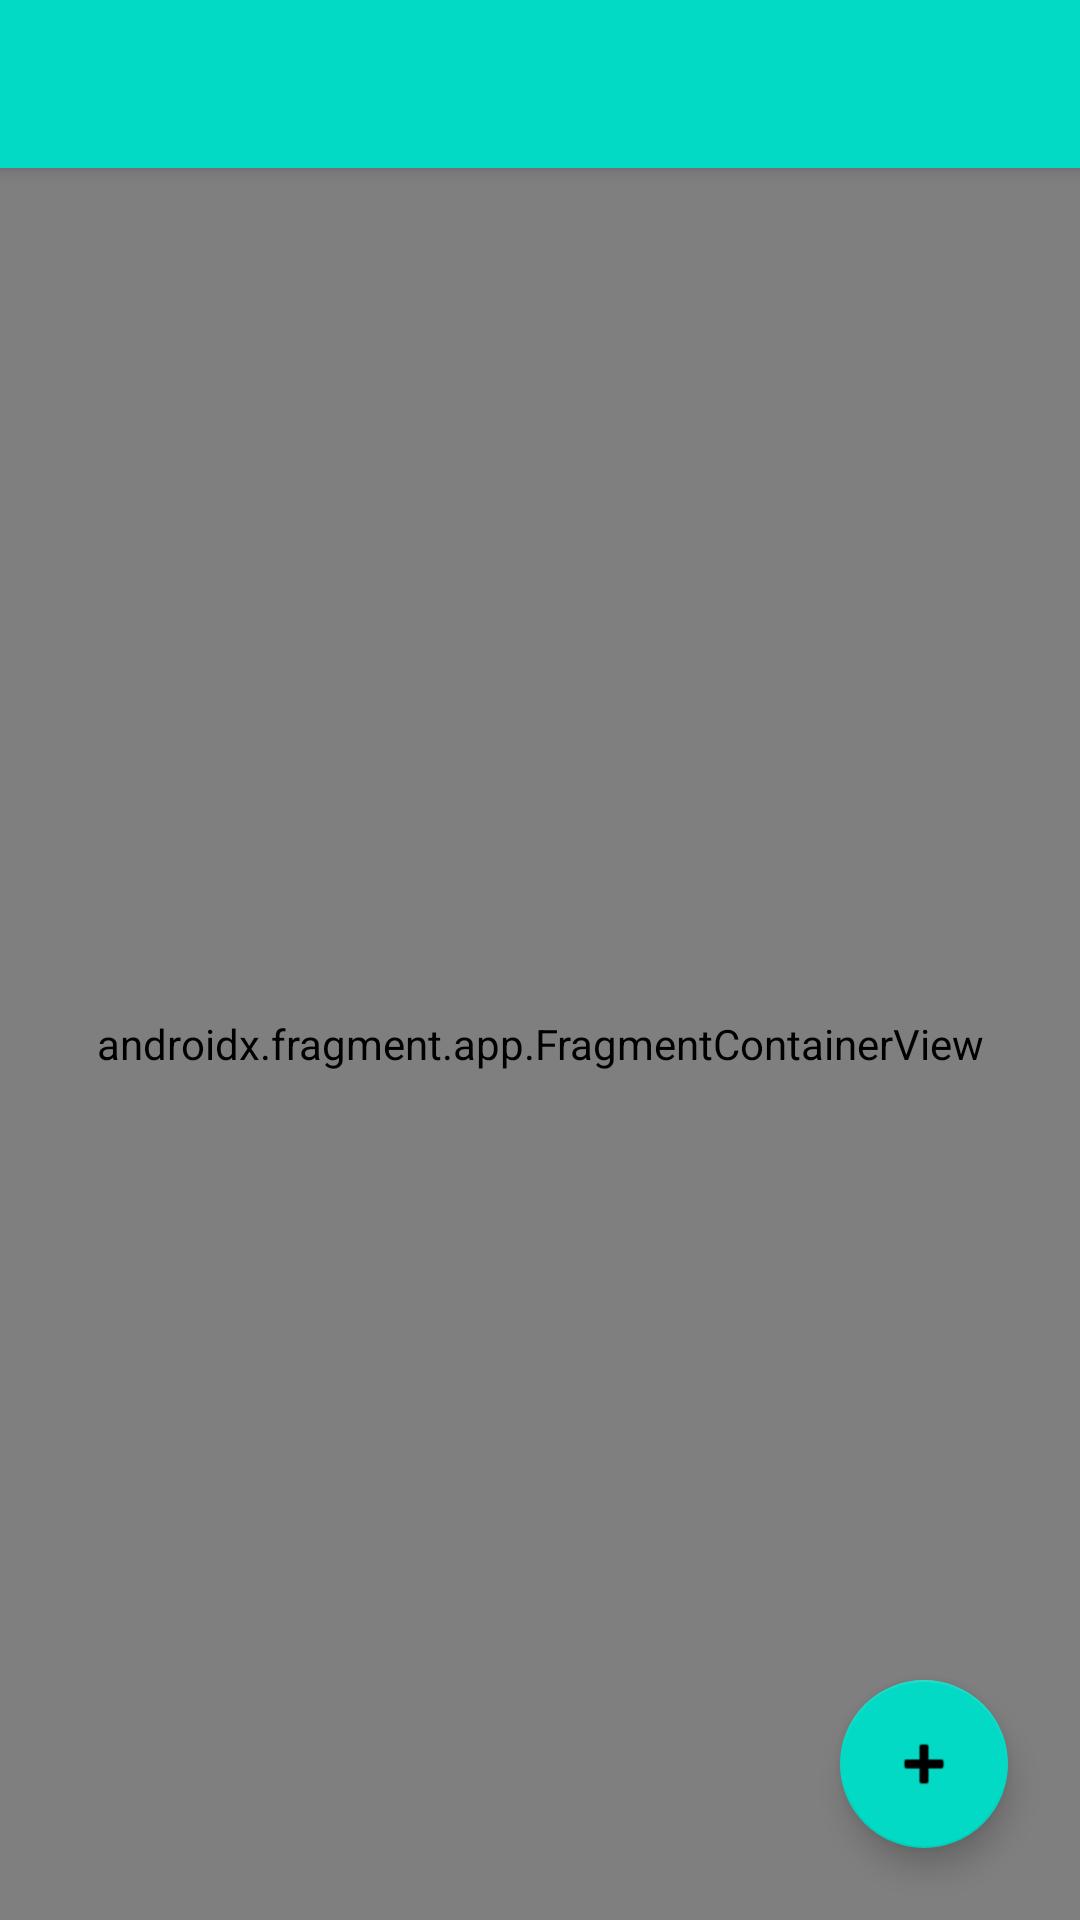

The Android layout XML behind this screen, and the referenced resources:
<!-- AndroidManifest.xml: application theme Theme.DailyTaskTest -->
<!-- res/layout/app_bar_navigation_drawer.xml -->
<?xml version="1.0" encoding="utf-8"?>
<androidx.coordinatorlayout.widget.CoordinatorLayout xmlns:android="http://schemas.android.com/apk/res/android"
    xmlns:app="http://schemas.android.com/apk/res-auto"
    xmlns:tools="http://schemas.android.com/tools"
    android:layout_width="match_parent"
    android:layout_height="match_parent"
    tools:context=".NavigationDrawer">

    <com.google.android.material.appbar.AppBarLayout
        android:layout_width="match_parent"
        android:layout_height="wrap_content"
        android:theme="@style/Theme.DailyTaskTest.AppBarOverlay">

        <androidx.appcompat.widget.Toolbar
            android:id="@+id/toolbar"
            android:layout_width="match_parent"
            android:layout_height="?attr/actionBarSize"
            android:background="@color/teal_200"
            app:popupTheme="@style/Theme.DailyTaskTest.PopupOverlay"
            android:elevation="4dp"
            app:theme="@style/ToolBarStyle" />

    </com.google.android.material.appbar.AppBarLayout>

    <include layout="@layout/content_navigation_drawer" />

    <com.google.android.material.floatingactionbutton.FloatingActionButton
        android:id="@+id/addTask"
        android:layout_width="wrap_content"
        android:layout_height="wrap_content"
        android:layout_gravity="bottom|end"
        android:layout_marginEnd="24dp"
        android:layout_marginBottom="24dp"
        android:contentDescription="@string/addTaskLabel"
        app:srcCompat="@android:drawable/ic_input_add"
        tools:ignore="ImageContrastCheck" />




</androidx.coordinatorlayout.widget.CoordinatorLayout>
<!-- res/layout/content_navigation_drawer.xml (included above) -->
<?xml version="1.0" encoding="utf-8"?>
<androidx.constraintlayout.widget.ConstraintLayout xmlns:android="http://schemas.android.com/apk/res/android"
    xmlns:app="http://schemas.android.com/apk/res-auto"
    xmlns:tools="http://schemas.android.com/tools"
    android:layout_width="match_parent"
    android:layout_height="match_parent"
    app:layout_behavior="@string/appbar_scrolling_view_behavior"
    tools:showIn="@layout/app_bar_navigation_drawer">

    <androidx.fragment.app.FragmentContainerView
        android:id="@+id/nav_host_fragment_content_navigation_drawer"
        android:name="androidx.navigation.fragment.NavHostFragment"
        android:layout_width="match_parent"
        android:layout_height="match_parent"
        app:defaultNavHost="true"
        app:layout_constraintBottom_toBottomOf="parent"
        app:layout_constraintHorizontal_bias="0.0"
        app:layout_constraintLeft_toLeftOf="parent"
        app:layout_constraintRight_toRightOf="parent"
        app:layout_constraintTop_toTopOf="parent"
        app:navGraph="@navigation/mobile_navigation" />
</androidx.constraintlayout.widget.ConstraintLayout>
<!-- resources referenced by this layout -->
<resources>
  <color name="teal_200">#FF03DAC5</color>
  <string name="addTaskLabel">addTaskLabel</string>
  <style name="Theme.DailyTaskTest.AppBarOverlay" parent="ThemeOverlay.AppCompat.Dark.ActionBar" />
  <style name="Theme.DailyTaskTest.PopupOverlay" parent="ThemeOverlay.AppCompat.Light" />
  <style name="ToolBarStyle" parent="Theme.AppCompat">
          <item name="android:textColorPrimary">#6B6B6B</item>
          <item name="android:textColorSecondary">#6B6B6B</item>
          <item name="actionMenuTextColor">#6B6B6B</item>
      </style>
  <style name="Theme.DailyTaskTest" parent="Theme.MaterialComponents.DayNight.DarkActionBar">
          
          <item name="colorPrimary">@color/purple_500</item>
          <item name="colorPrimaryVariant">@color/purple_700</item>
          <item name="colorOnPrimary">@color/white</item>
          
          <item name="colorSecondary">@color/teal_200</item>
          <item name="colorSecondaryVariant">@color/teal_700</item>
          <item name="colorOnSecondary">@color/black</item>
          
          <item name="android:statusBarColor" tools:targetApi="l">?attr/colorPrimaryVariant</item>
          
      </style>
  <color name="purple_500">#FF6200EE</color>
  <color name="purple_700">#FF3700B3</color>
  <color name="white">#FFFFFFFF</color>
  <color name="teal_700">#FF018786</color>
  <color name="black">#FF000000</color>
</resources>
